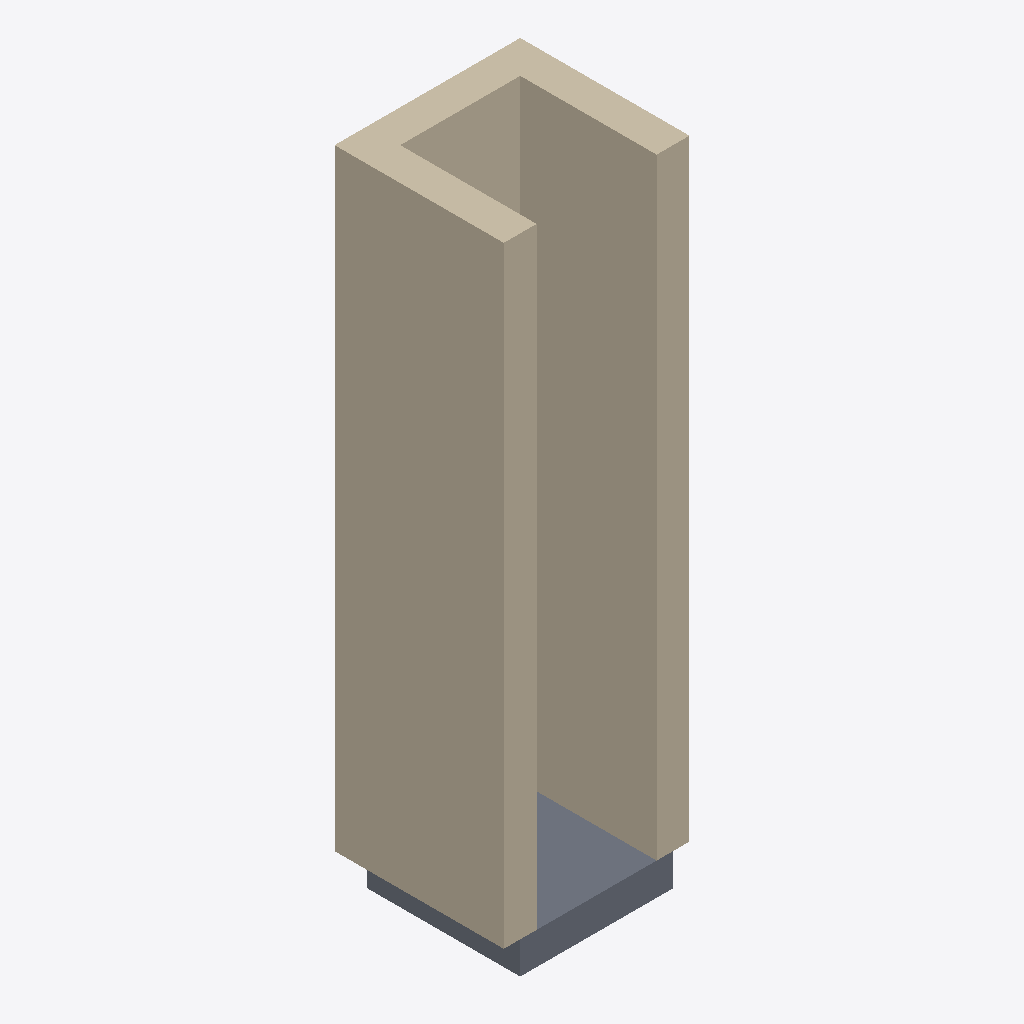
Isometric view of an IFC building model (IFC-SPF (STEP), schema IFC4, length unit millimetre), seen from the south-west, elements coloured by IFC class: 3 walls (beige), 1 slab (grey).
Extent 1.2 m × 1.1 m × 4.2 m (x, y, z). Storeys (2): Level 0 at 0.00 m; Level 1 at 4.00 m. Elements (4): 3 IfcWall, 1 IfcSlab.

HEADER;
FILE_DESCRIPTION(('ViewDefinition [ReferenceView_V1.2]','RevitIdentifiers [ContentGUID: 9ef56608-9143-4613-a84b-f3579bf1517f, VersionGUID: 39a0ac7f-871d-4313-b7db-d09becfe1654, NumberOfSaves: 3]','CoordinateReference [CoordinateBase: Shared Coordinates]','ExchangeRequirement [Architecture]'),'2;1');
FILE_NAME('test2.ifc','2026-04-06T18:15:29+08:00',(''),(''),'ODA SDAI 25.12','Autodesk - Revit 26.3.0.37 (ENG) - 26.3.0.37','');
FILE_SCHEMA(('IFC4'));
ENDSEC;
DATA;
#18=IFCPROJECT('2UzMO8aKD64wXByrTa3gwF',#6,'Project Number',$,$,'Project Name','Project Status',(#13),#278);
#32=IFCSITE('2UzMO8aKD64wXByrTa3gwD',#6,'Default',$,$,#31,$,$,.ELEMENT.,(51,30,23,112487),(0,-7,-37,-956022),0.0,$,$);
#22=IFCBUILDING('2UzMO8aKD64wXByrTa3gwE',#6,'',$,$,#21,$,'',.ELEMENT.,$,$,#19);
#25=IFCBUILDINGSTOREY('3Zu5Bv0LOHrPC10026FoQQ',#6,'Level 0',$,$,#24,$,'Level 0',.ELEMENT.,0.0);
#29=IFCBUILDINGSTOREY('15Z0v90RiHrPC20026FoKR',#6,'Level 1',$,$,#28,$,'Level 1',.ELEMENT.,3999.9999999999995);
#54=IFCWALL('2051IJh2f6Df818keK6URo',#6,'Basic Wall:Wall-Ext_215Bwk:316295',$,$,#39,#43,'316295',.NOTDEFINED.);
#134=IFCWALL('2051IJh2f6Df818keK6UQT',#6,'Basic Wall:Wall-Ext_215Bwk:316392',$,$,#122,#126,'316392',.NOTDEFINED.);
#174=IFCSLAB('2051IJh2f6Df818keK6U5n',#6,'Floor:Floor-Upper_160mmConc-CorusComFlor51:316420',$,$,#153,#173,'316420',.FLOOR.);
#101=IFCWALL('2051IJh2f6Df818keK6UQs',#6,'Basic Wall:Wall-Ext_215Bwk:316355',$,$,#89,#93,'316355',.NOTDEFINED.);
ENDSEC;
